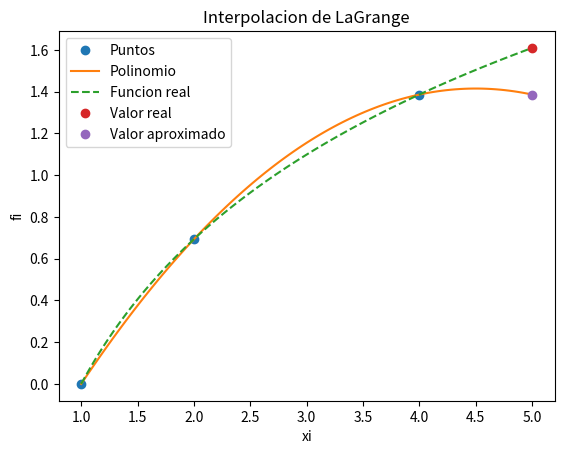

Write Python code to recreate this figure.
import numpy as np
import sympy as sym
import matplotlib.pyplot as plt

# Introduccion de datos: xi y f(xi)
xi = np.array([1, 2, 4])
fxi = np.array([0, 0.693, 1.386])

xDatoDeseado = 5
x = sym.Symbol('x')
g = sym.ln(x)

# ---------- PROCEDIMIENTO -----------
n = len(xi)
polinomio = 0

# términos
for i in range(0, n, 1):
    num = 1
    den = 1
    for j in range(0, n, 1):
        if (j != i):
            num = num * (x-xi[j])
            den = den * (xi[i]-xi[j])
            termino = num / den
    polinomio = polinomio + termino * fxi[i]

# simplificar polinomio
polisimple = polinomio.expand()

# para evaluar numericamente
px = sym.lambdify(x, polisimple)

# ---------- RESULTADOS -----------
muestras = 101
a = np.min(xi)
b = np.max(xi)
if (xDatoDeseado < a):
    a = xDatoDeseado
elif (xDatoDeseado > b):
    b = xDatoDeseado
pxi = np.linspace(a, b, muestras)
pfi = px(pxi)

# para evaluar numericamente la funcion real
gx = sym.lambdify(x, g)
pgi = gx(pxi)

fxDatoDesReal = gx(xDatoDeseado)
fxDatoDesAprox = px(xDatoDeseado)

error = abs(fxDatoDesReal - fxDatoDesAprox) * 100

# imprimir datos
print("Valores de xi: ", xi)
print("Valores de f(xi): ", fxi)
print(" ")
print("Polinomio de LaGrange")
print(polisimple)
print(" ")
print(f'Valor X deseado: {xDatoDeseado:}')
print(f'Valor f(x) real: {fxDatoDesReal:.4}')
print(f'Valor f(x) aprox: {fxDatoDesAprox:.4}')
print(" ")
print(f'Error: {error:.4}%')

# imprimir gráfica
plt.figure(num='LaGrange')
plt.plot(xi, fxi, 'o', label='Puntos')
plt.plot(pxi, pfi, label="Polinomio")
plt.plot(pxi, pgi, "--", label="Funcion real")
plt.plot(xDatoDeseado, fxDatoDesReal, 'o', label="Valor real")
plt.plot(xDatoDeseado, fxDatoDesAprox, 'o', label="Valor aproximado")
plt.legend()
plt.xlabel('xi')
plt.ylabel('fi')
plt.title('Interpolacion de LaGrange')
plt.show()
